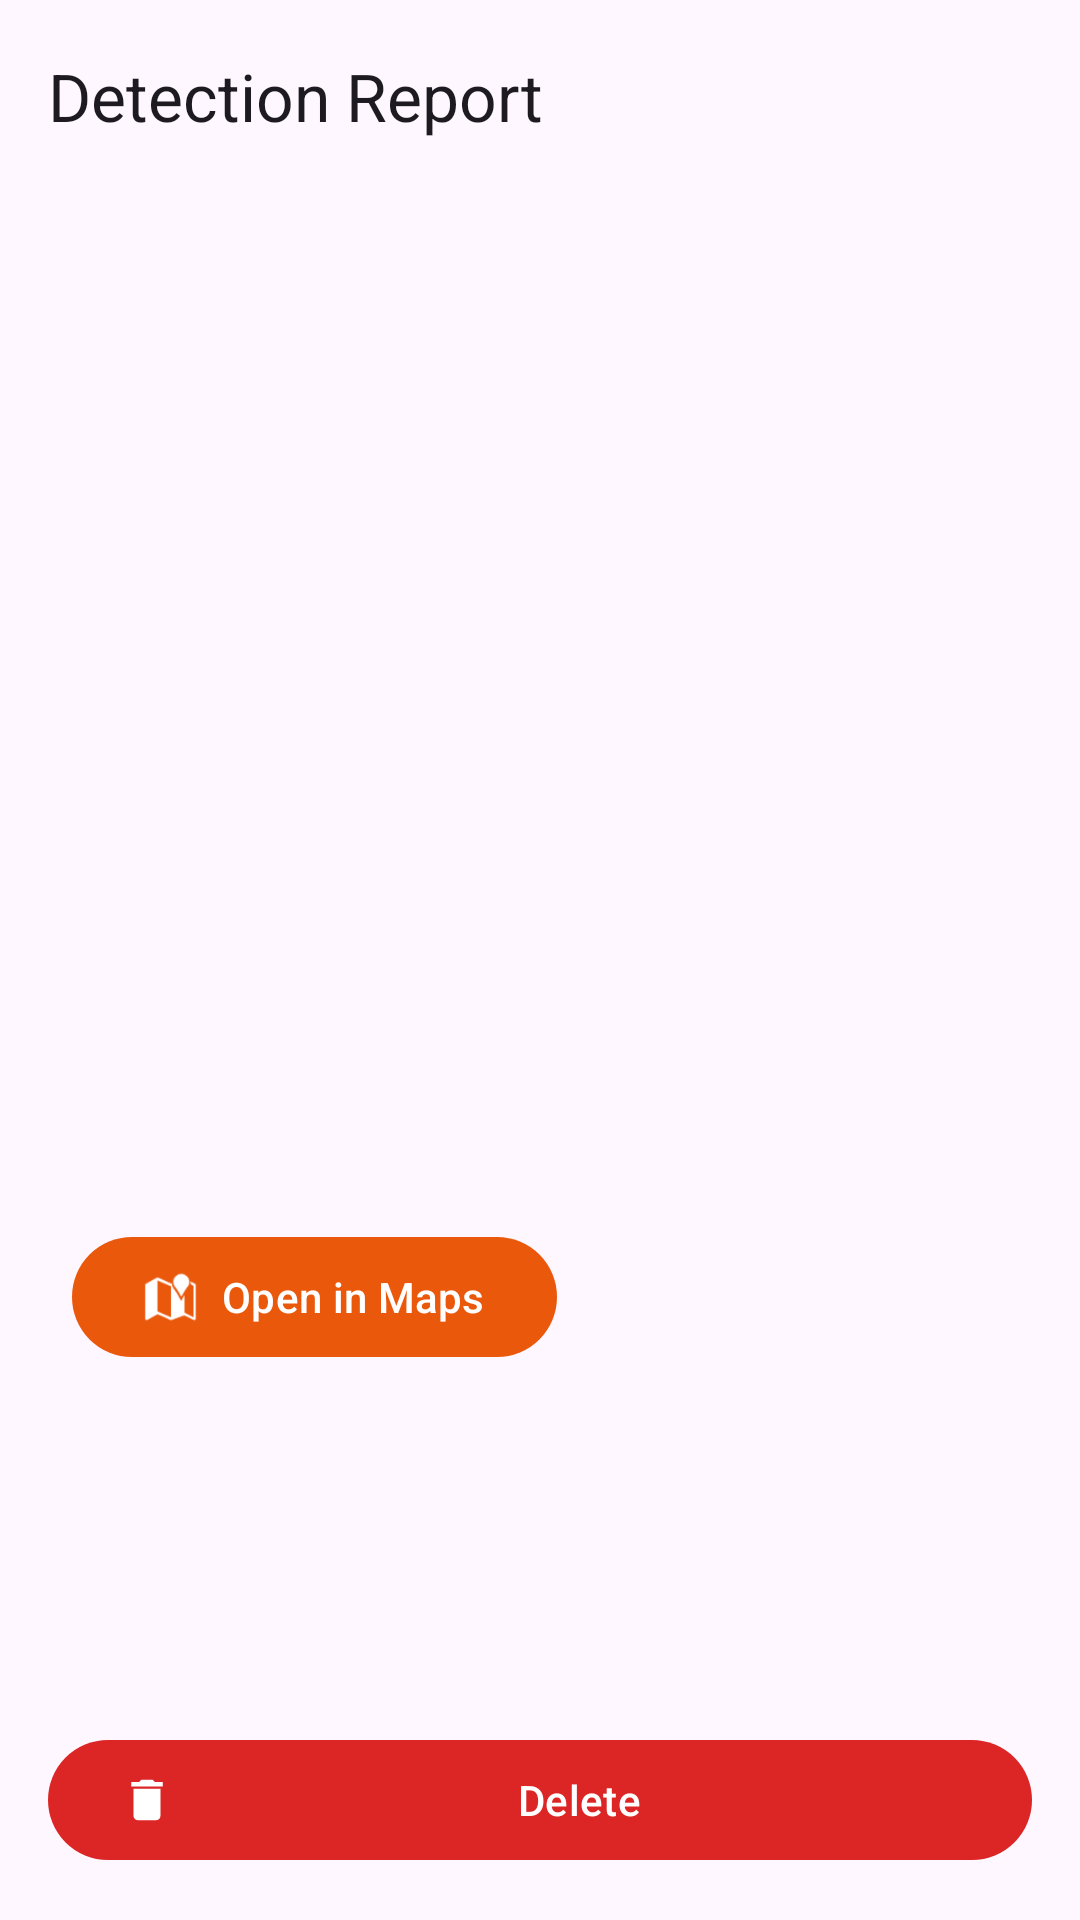

Write the Android layout XML for this screen, with the resource values it uses.
<!-- AndroidManifest.xml: application theme Theme.Rads -->
<!-- res/layout/activity_report_detail.xml -->
<?xml version="1.0" encoding="utf-8"?>
<LinearLayout xmlns:android="http://schemas.android.com/apk/res/android"
    xmlns:app="http://schemas.android.com/apk/res-auto"
    xmlns:tools="http://schemas.android.com/tools"
    android:layout_width="match_parent"
    android:layout_height="match_parent"
    android:orientation="vertical"
    tools:context=".ReportDetailActivity">

    
    <com.google.android.material.appbar.AppBarLayout
        android:layout_width="match_parent"
        android:layout_height="wrap_content">

        <com.google.android.material.appbar.MaterialToolbar
            android:id="@+id/toolbar"
            android:layout_width="match_parent"
            android:layout_height="?attr/actionBarSize"
            app:title="@string/title_report_detail" />
    </com.google.android.material.appbar.AppBarLayout>

    
    <ScrollView
        android:layout_width="match_parent"
        android:layout_height="0dp"
        android:layout_weight="1">

        <LinearLayout
            android:layout_width="match_parent"
            android:layout_height="wrap_content"
            android:orientation="vertical"
            android:padding="24dp">

            
            <TextView
                android:id="@+id/tvClass"
                android:layout_width="match_parent"
                android:layout_height="wrap_content"
                android:layout_marginTop="6dp"
                android:textSize="16sp"
                android:textColor="?android:attr/textColorPrimary"
                tools:text="Class: PH" />

            <TextView
                android:id="@+id/tvSeverity"
                android:layout_width="match_parent"
                android:layout_height="wrap_content"
                android:layout_marginTop="6dp"
                android:textSize="16sp"
                android:textColor="?android:attr/textColorPrimary"
                tools:text="Severity: MEDIUM" />

            <TextView
                android:id="@+id/tvConfidence"
                android:layout_width="match_parent"
                android:layout_height="wrap_content"
                android:layout_marginTop="6dp"
                android:textSize="16sp"
                android:textColor="?android:attr/textColorPrimary"
                tools:text="Confidence: 0.8421" />

            <TextView
                android:id="@+id/tvBbox"
                android:layout_width="match_parent"
                android:layout_height="wrap_content"
                android:layout_marginTop="6dp"
                android:textSize="16sp"
                android:textColor="?android:attr/textColorPrimary"
                tools:text="Bounding box area: 4.20%" />

            <TextView
                android:id="@+id/tvLocation"
                android:layout_width="match_parent"
                android:layout_height="wrap_content"
                android:layout_marginTop="6dp"
                android:textSize="16sp"
                android:textColor="?android:attr/textColorPrimary"
                tools:text="Location: 18.5204, 73.8567" />

            <TextView
                android:id="@+id/tvAccuracy"
                android:layout_width="match_parent"
                android:layout_height="wrap_content"
                android:layout_marginTop="6dp"
                android:textSize="16sp"
                android:textColor="?android:attr/textColorPrimary"
                tools:text="GPS accuracy: 4.0 m" />

            <TextView
                android:id="@+id/tvHeading"
                android:layout_width="match_parent"
                android:layout_height="wrap_content"
                android:layout_marginTop="6dp"
                android:textSize="16sp"
                android:textColor="?android:attr/textColorPrimary"
                tools:text="Heading: 0.0°" />

            <TextView
                android:id="@+id/tvTime"
                android:layout_width="match_parent"
                android:layout_height="wrap_content"
                android:layout_marginTop="6dp"
                android:textSize="16sp"
                android:textColor="?android:attr/textColorPrimary"
                tools:text="Time: Friday, May 30 2026 at 14:32:08 IST" />

            <TextView
                android:id="@+id/tvDevice"
                android:layout_width="match_parent"
                android:layout_height="wrap_content"
                android:layout_marginTop="6dp"
                android:textSize="16sp"
                android:textColor="?android:attr/textColorPrimary"
                tools:text="Device: a1b2c3d4" />

            <TextView
                android:id="@+id/tvUploaded"
                android:layout_width="match_parent"
                android:layout_height="wrap_content"
                android:layout_marginTop="6dp"
                android:textSize="16sp"
                android:textColor="?android:attr/textColorPrimary"
                tools:text="Uploaded: false" />

            <TextView
                android:id="@+id/tvId"
                android:layout_width="match_parent"
                android:layout_height="wrap_content"
                android:layout_marginTop="6dp"
                android:textSize="16sp"
                android:textColor="?android:attr/textColorPrimary"
                tools:text="Report ID: 42" />

            
            <com.google.android.material.button.MaterialButton
                android:id="@+id/btnOpenMaps"
                android:layout_width="wrap_content"
                android:layout_height="wrap_content"
                android:layout_marginTop="16dp"
                app:icon="@android:drawable/ic_dialog_map"
                android:text="@string/action_open_in_maps" />
        </LinearLayout>
    </ScrollView>

    
    <com.google.android.material.button.MaterialButton
        android:id="@+id/btnDelete"
        android:layout_width="match_parent"
        android:layout_height="wrap_content"
        android:layout_margin="16dp"
        app:icon="@drawable/ic_delete_24"
        app:backgroundTint="@color/severity_critical"
        android:textColor="@android:color/white"
        android:text="@string/action_delete" />

</LinearLayout>
<!-- resources referenced by this layout -->
<resources>
  <color name="severity_critical">#DC2626</color>
  <!-- drawable ic_delete_24 (drawable) -->
  <?xml version="1.0" encoding="utf-8"?>
  <vector xmlns:android="http://schemas.android.com/apk/res/android"
      android:width="24dp"
      android:height="24dp"
      android:viewportWidth="24"
      android:viewportHeight="24"
      android:tint="?attr/colorControlNormal">
      <path
          android:fillColor="@android:color/white"
          android:pathData="M6,19c0,1.1 0.9,2 2,2h8c1.1,0 2,-0.9 2,-2V7H6v12zM19,4h-3.5l-1,-1h-5l-1,1H5v2h14V4z" />
  </vector>
  <string name="action_delete">Delete</string>
  <string name="action_open_in_maps">Open in Maps</string>
  <string name="title_report_detail">Detection Report</string>
  <style name="Theme.Rads" parent="Theme.Material3.DayNight.NoActionBar">
          <item name="colorPrimary">@color/severity_high</item>            
          <item name="android:statusBarColor">@android:color/transparent</item> 
          <item name="android:navigationBarColor">#80000000</item>          
          <item name="android:windowLightStatusBar">false</item>            
          <item name="android:windowTranslucentStatus">false</item>         
      </style>
  <color name="severity_high">#EA580C</color>
</resources>
